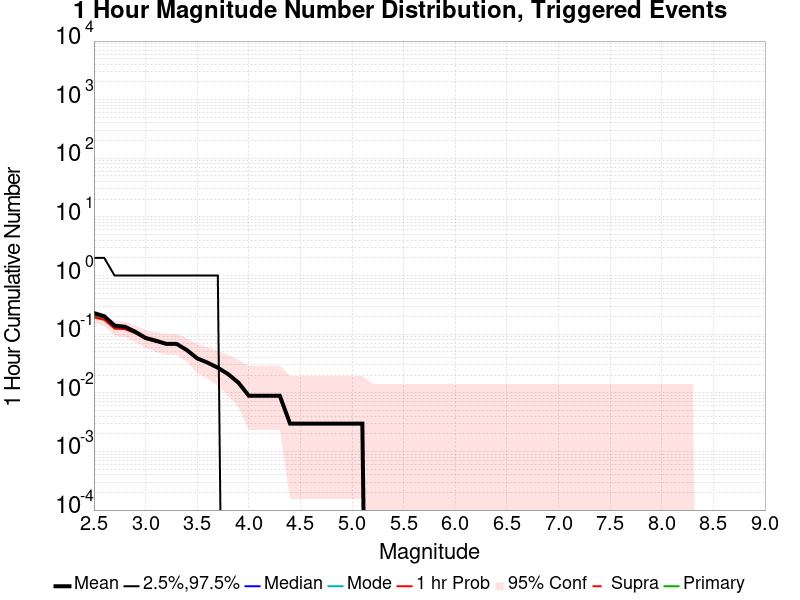

The file beside this chart, header and first rows:
Mag, Mean, 2.5 %ile, 97.5 %ile, Median, Mode, 1 hr Probability, 1 hr Supra-Seis Prob, Primary Aftershocks Mean
2.5, 0.2292, 0.0, 2.0, 0.0, 0.0, 0.1935, 0.0, 0.2054
2.6, 0.2024, 0.0, 2.0, 0.0, 0.0, 0.1756, 0.0, 0.1845
2.7, 0.1399, 0.0, 1.0, 0.0, 0.0, 0.125, 0.0, 0.125
2.8, 0.1339, 0.0, 1.0, 0.0, 0.0, 0.122, 0.0, 0.125
2.9, 0.1101, 0.0, 1.0, 0.0, 0.0, 0.1042, 0.0, 0.1042
3.0, 0.08631, 0.0, 1.0, 0.0, 0.0, 0.08333, 0.0, 0.08333
3.1, 0.07738, 0.0, 1.0, 0.0, 0.0, 0.0744, 0.0, 0.0744
3.2, 0.06845, 0.0, 1.0, 0.0, 0.0, 0.06845, 0.0, 0.06845
3.3, 0.06845, 0.0, 1.0, 0.0, 0.0, 0.06845, 0.0, 0.06845
3.4, 0.05357, 0.0, 1.0, 0.0, 0.0, 0.05357, 0.0, 0.05357
3.5, 0.03869, 0.0, 1.0, 0.0, 0.0, 0.03869, 0.0, 0.03869
3.6, 0.03274, 0.0, 1.0, 0.0, 0.0, 0.03274, 0.0, 0.03274
3.7, 0.02679, 0.0, 1.0, 0.0, 0.0, 0.02679, 0.0, 0.02679
3.8, 0.02083, 0.0, 0.0, 0.0, 0.0, 0.02083, 0.0, 0.02083
3.9, 0.01488, 0.0, 0.0, 0.0, 0.0, 0.01488, 0.0, 0.01488
4.0, 0.008929, 0.0, 0.0, 0.0, 0.0, 0.008929, 0.0, 0.008929
4.1, 0.008929, 0.0, 0.0, 0.0, 0.0, 0.008929, 0.0, 0.008929
4.2, 0.008929, 0.0, 0.0, 0.0, 0.0, 0.008929, 0.0, 0.008929
4.3, 0.008929, 0.0, 0.0, 0.0, 0.0, 0.008929, 0.0, 0.008929
4.4, 0.002976, 0.0, 0.0, 0.0, 0.0, 0.002976, 0.0, 0.002976
4.5, 0.002976, 0.0, 0.0, 0.0, 0.0, 0.002976, 0.0, 0.002976
4.6, 0.002976, 0.0, 0.0, 0.0, 0.0, 0.002976, 0.0, 0.002976
4.7, 0.002976, 0.0, 0.0, 0.0, 0.0, 0.002976, 0.0, 0.002976
4.8, 0.002976, 0.0, 0.0, 0.0, 0.0, 0.002976, 0.0, 0.002976
4.9, 0.002976, 0.0, 0.0, 0.0, 0.0, 0.002976, 0.0, 0.002976
5.0, 0.002976, 0.0, 0.0, 0.0, 0.0, 0.002976, 0.0, 0.002976
5.1, 0.002976, 0.0, 0.0, 0.0, 0.0, 0.002976, 0.0, 0.002976
5.2, 0.0, 0.0, 0.0, 0.0, 0.0, 0.0, 0.0, 0.0
5.3, 0.0, 0.0, 0.0, 0.0, 0.0, 0.0, 0.0, 0.0
5.4, 0.0, 0.0, 0.0, 0.0, 0.0, 0.0, 0.0, 0.0
5.5, 0.0, 0.0, 0.0, 0.0, 0.0, 0.0, 0.0, 0.0
5.6, 0.0, 0.0, 0.0, 0.0, 0.0, 0.0, 0.0, 0.0
5.7, 0.0, 0.0, 0.0, 0.0, 0.0, 0.0, 0.0, 0.0
5.8, 0.0, 0.0, 0.0, 0.0, 0.0, 0.0, 0.0, 0.0
5.9, 0.0, 0.0, 0.0, 0.0, 0.0, 0.0, 0.0, 0.0
6.0, 0.0, 0.0, 0.0, 0.0, 0.0, 0.0, 0.0, 0.0
6.1, 0.0, 0.0, 0.0, 0.0, 0.0, 0.0, 0.0, 0.0
6.2, 0.0, 0.0, 0.0, 0.0, 0.0, 0.0, 0.0, 0.0
6.3, 0.0, 0.0, 0.0, 0.0, 0.0, 0.0, 0.0, 0.0
6.4, 0.0, 0.0, 0.0, 0.0, 0.0, 0.0, 0.0, 0.0
6.5, 0.0, 0.0, 0.0, 0.0, 0.0, 0.0, 0.0, 0.0
6.6, 0.0, 0.0, 0.0, 0.0, 0.0, 0.0, 0.0, 0.0
6.7, 0.0, 0.0, 0.0, 0.0, 0.0, 0.0, 0.0, 0.0
6.8, 0.0, 0.0, 0.0, 0.0, 0.0, 0.0, 0.0, 0.0
6.9, 0.0, 0.0, 0.0, 0.0, 0.0, 0.0, 0.0, 0.0
7.0, 0.0, 0.0, 0.0, 0.0, 0.0, 0.0, 0.0, 0.0
7.1, 0.0, 0.0, 0.0, 0.0, 0.0, 0.0, 0.0, 0.0
7.2, 0.0, 0.0, 0.0, 0.0, 0.0, 0.0, 0.0, 0.0
7.3, 0.0, 0.0, 0.0, 0.0, 0.0, 0.0, 0.0, 0.0
7.4, 0.0, 0.0, 0.0, 0.0, 0.0, 0.0, 0.0, 0.0
7.5, 0.0, 0.0, 0.0, 0.0, 0.0, 0.0, 0.0, 0.0
7.6, 0.0, 0.0, 0.0, 0.0, 0.0, 0.0, 0.0, 0.0
7.7, 0.0, 0.0, 0.0, 0.0, 0.0, 0.0, 0.0, 0.0
7.8, 0.0, 0.0, 0.0, 0.0, 0.0, 0.0, 0.0, 0.0
7.9, 0.0, 0.0, 0.0, 0.0, 0.0, 0.0, 0.0, 0.0
8.0, 0.0, 0.0, 0.0, 0.0, 0.0, 0.0, 0.0, 0.0
8.1, 0.0, 0.0, 0.0, 0.0, 0.0, 0.0, 0.0, 0.0
8.2, 0.0, 0.0, 0.0, 0.0, 0.0, 0.0, 0.0, 0.0
8.3, 0.0, 0.0, 0.0, 0.0, 0.0, 0.0, 0.0, 0.0
8.4, 0.0, 0.0, 0.0, 0.0, 0.0, 0.0, 0.0, 0.0
... 6 more rows
